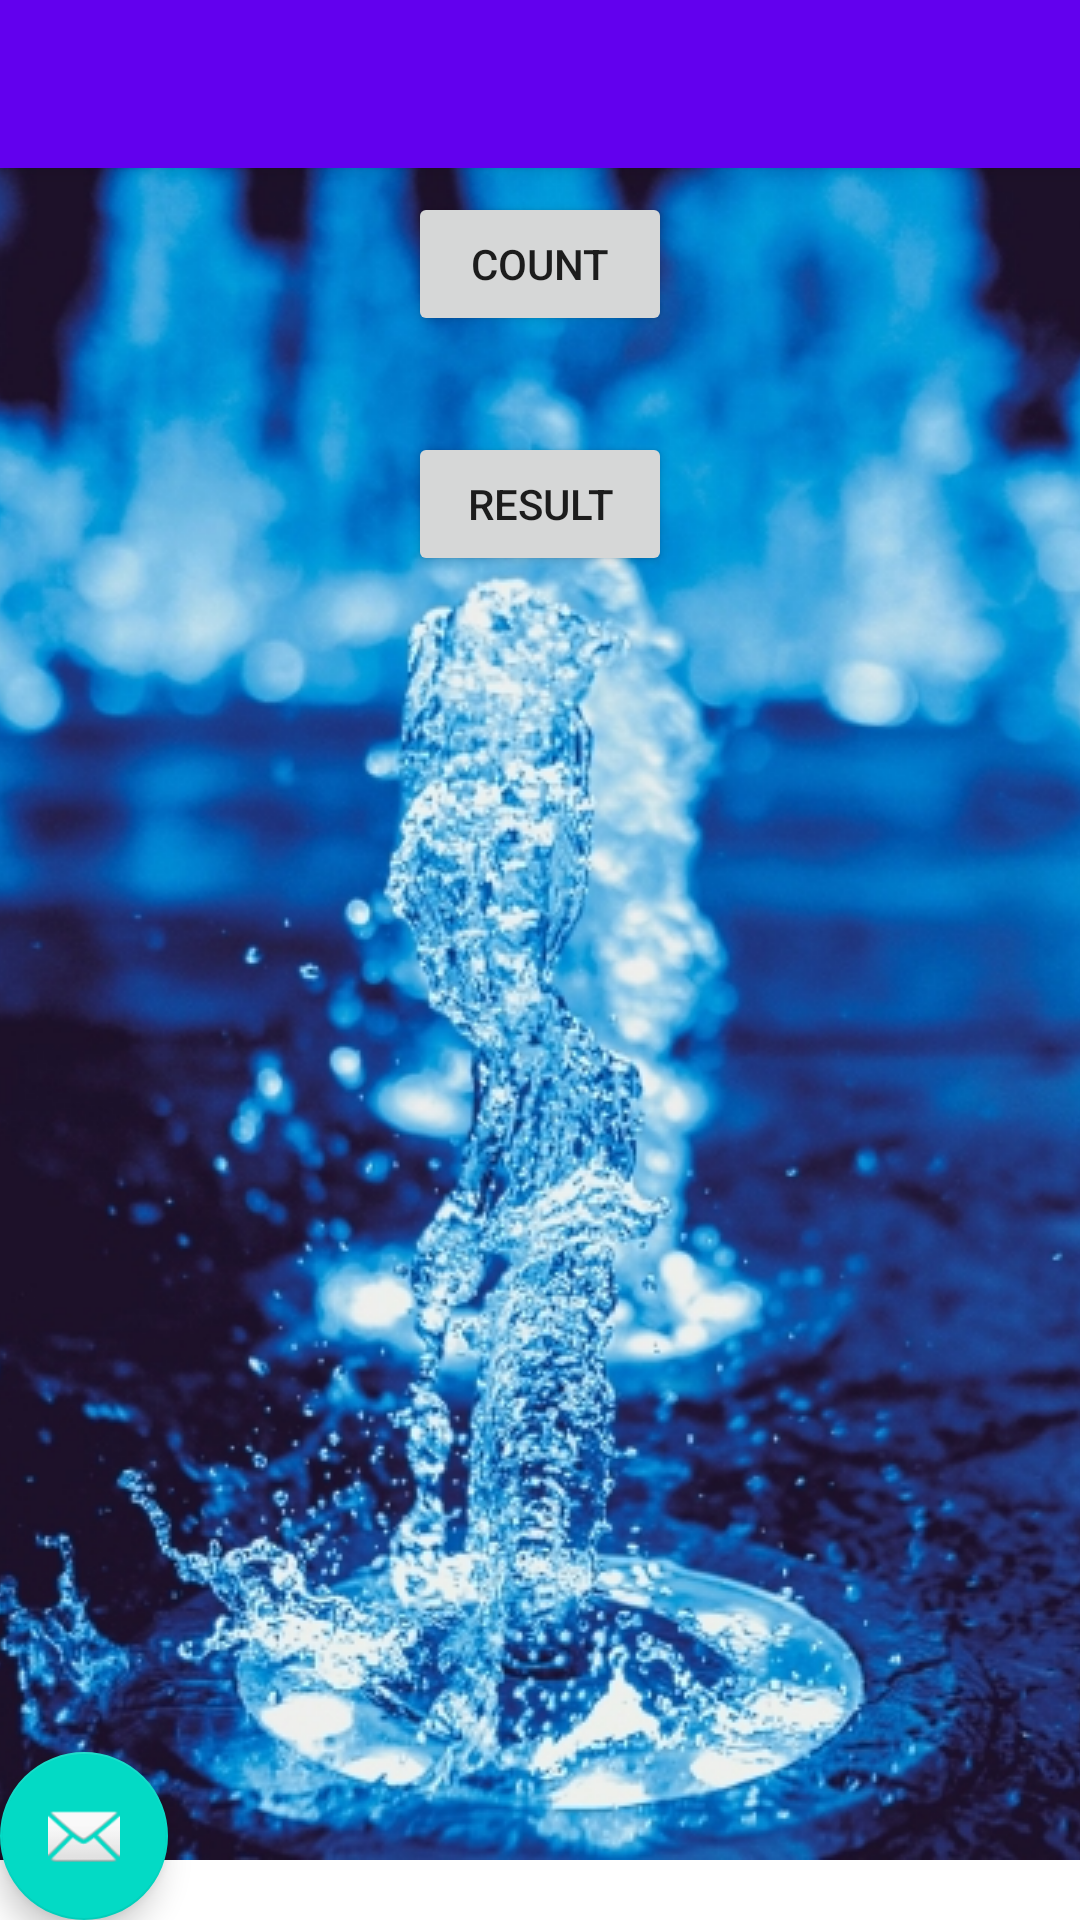

Produce the Android XML layout that renders to this screen, including the resource entries it uses.
<!-- AndroidManifest.xml: application theme AppTheme.Launcher -->
<!-- res/layout/activity_counter.xml -->
<?xml version="1.0" encoding="utf-8"?>
<androidx.coordinatorlayout.widget.CoordinatorLayout xmlns:android="http://schemas.android.com/apk/res/android"
    xmlns:app="http://schemas.android.com/apk/res-auto"
    xmlns:tools="http://schemas.android.com/tools"
    android:layout_width="match_parent"
    android:layout_height="match_parent"
    tools:context=".Counter">

    <com.google.android.material.appbar.AppBarLayout
        android:layout_width="match_parent"
        android:layout_height="wrap_content"
        android:theme="@style/AppTheme.Launcher.AppBarOverlay">

        <androidx.appcompat.widget.Toolbar
            android:id="@+id/toolbar"
            android:layout_width="match_parent"
            android:layout_height="?attr/actionBarSize"
            android:background="?attr/colorPrimary"
            app:popupTheme="@style/AppTheme.Launcher.PopupOverlay" />

    </com.google.android.material.appbar.AppBarLayout>

    <include layout="@layout/content_counter" />

    <com.google.android.material.floatingactionbutton.FloatingActionButton
        android:id="@+id/fab"
        android:layout_width="wrap_content"
        android:layout_height="wrap_content"
        android:layout_gravity="bottom|left"
        android:layout_margin="@dimen/fab_margin"
        app:srcCompat="@android:drawable/ic_dialog_email" />

</androidx.coordinatorlayout.widget.CoordinatorLayout>
<!-- res/layout/content_counter.xml (included above) -->
<?xml version="1.0" encoding="utf-8"?>
<androidx.constraintlayout.widget.ConstraintLayout xmlns:android="http://schemas.android.com/apk/res/android"
    xmlns:app="http://schemas.android.com/apk/res-auto"
    xmlns:tools="http://schemas.android.com/tools"
    android:layout_width="match_parent"
    android:layout_height="match_parent"
    app:layout_behavior="@string/appbar_scrolling_view_behavior"
    tools:context=".Counter"
    tools:showIn="@layout/activity_counter">

    <Button
        android:id="@+id/bt_Count"
        android:layout_width="wrap_content"
        android:layout_height="wrap_content"
        android:layout_marginStart="8dp"
        android:layout_marginTop="8dp"
        android:layout_marginEnd="8dp"
        android:text="@string/count"
        app:layout_constraintEnd_toEndOf="parent"
        app:layout_constraintStart_toStartOf="parent"
        app:layout_constraintTop_toTopOf="parent" />

    <Button
        android:id="@+id/bt_result"
        android:layout_width="wrap_content"
        android:layout_height="wrap_content"
        android:layout_marginStart="8dp"
        android:layout_marginTop="8dp"
        android:layout_marginEnd="8dp"
        android:layout_marginBottom="8dp"
        android:text="@string/result"
        app:layout_constraintBottom_toBottomOf="parent"
        app:layout_constraintEnd_toEndOf="parent"
        app:layout_constraintStart_toStartOf="parent"
        app:layout_constraintTop_toBottomOf="@+id/bt_Count"
        app:layout_constraintVertical_bias="0.052" />
</androidx.constraintlayout.widget.ConstraintLayout>
<!-- resources referenced by this layout -->
<resources>
  <string name="count">Count</string>
  <string name="result">Result</string>
  <style name="AppTheme.Launcher.AppBarOverlay" parent="ThemeOverlay.AppCompat.Dark.ActionBar" />
  <style name="AppTheme.Launcher.PopupOverlay" parent="ThemeOverlay.AppCompat.Light" />
  <style name="AppTheme.Launcher">
          <item name="android:windowBackground">@drawable/launch_screen</item>
      </style>
  <!-- drawable launch_screen (drawable) -->
  <?xml version="1.0" encoding="utf-8"?>
  <layer-list xmlns:android="http://schemas.android.com/apk/res/android" android:opacity="opaque">
  
      
      <item android:drawable="@android:color/white"/>
  
      
      <item>
          
  
          <bitmap
              android:src="@drawable/blue"
              android:gravity="center"/>
      </item>
  
  </layer-list>
  <!-- drawable blue: jpg bitmap (drawable-v24, 177168 bytes) -->
</resources>
